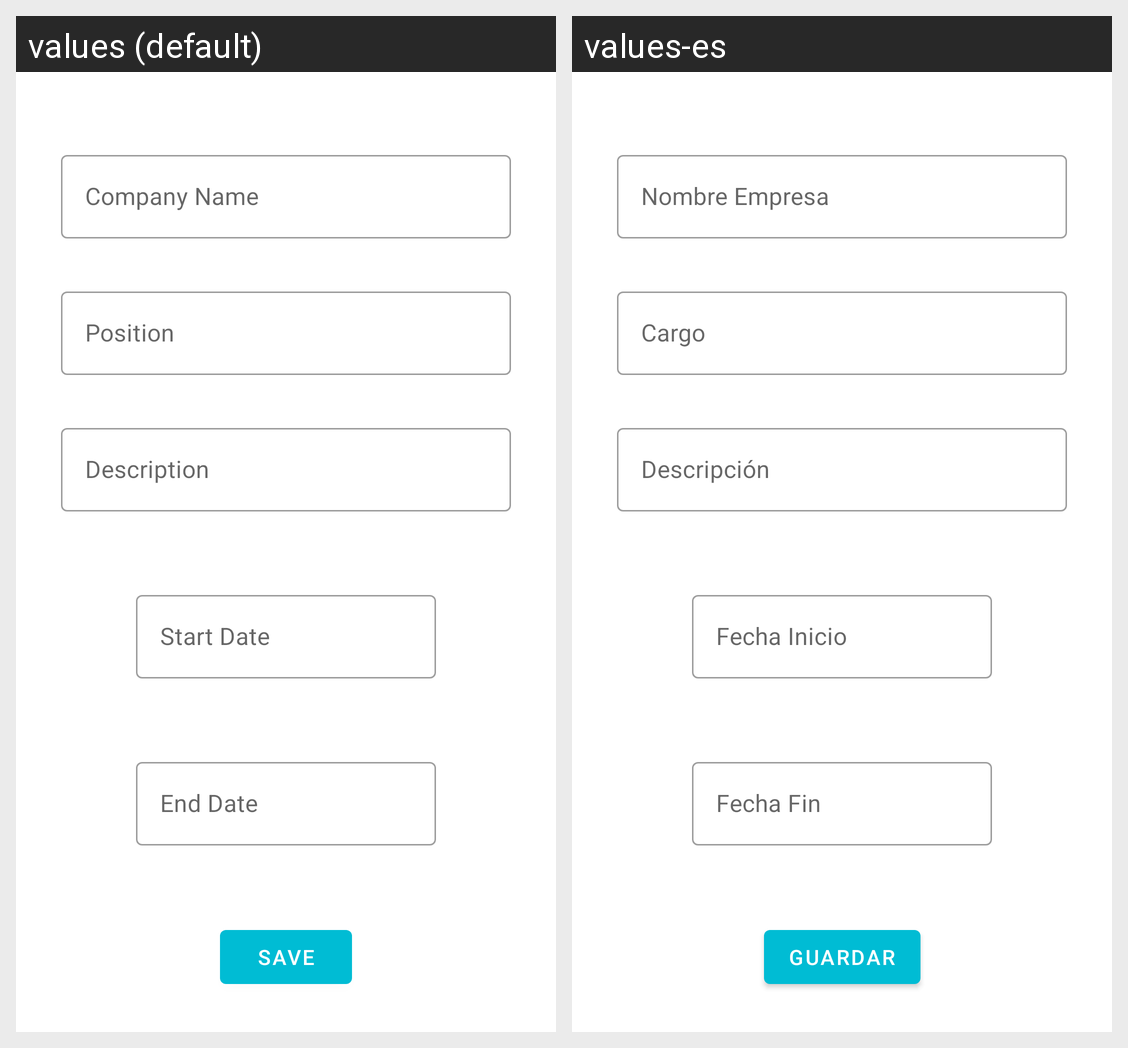

The Android screen above is rendered under two locales of the same app. Produce the string resources it draws, with the default and per-locale values.
Android screen res/layout/fragment_edit_work_exp.xml rendered under 2 locales, left to right: values (default), values-es. Device: Nexus 5 (rendered at 1080×1920; each locale shown at half size, 540×960, under a caption strip naming it); theme AppTheme.
Strings drawn on this screen, with the default value and each locale's value (text and hints the layout hard-codes, and strings that could not be matched under every locale, appear in the picture but are not listed):

company_name
  values: Company Name
  values-es: Nombre Empresa

text_position
  values: Position
  values-es: Cargo

description
  values: Description
  values-es: Descripción

text_start_date
  values: Start Date
  values-es: Fecha Inicio

text_end_date
  values: End Date
  values-es: Fecha Fin

save
  values: SAVE
  values-es: GUARDAR
